Dataset: kiwi (GitHub, yugan-tano/farm-guardian). Classes: brown spot, gray mold, healthy, ulcer.

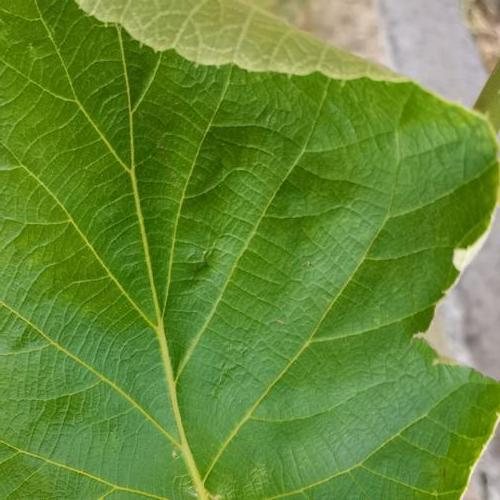
Label: brown spot

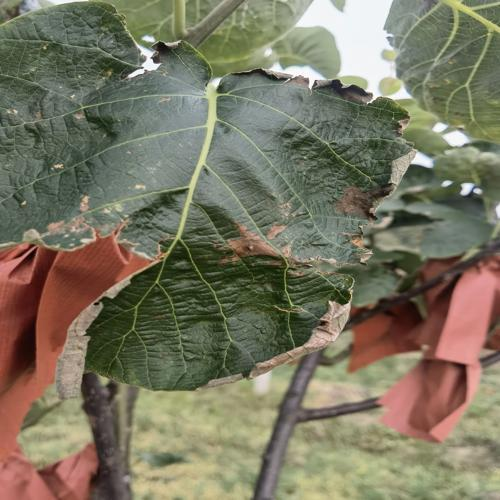
Label: gray mold

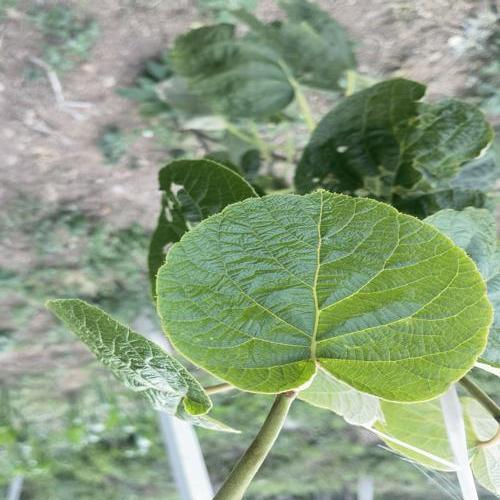
Label: healthy

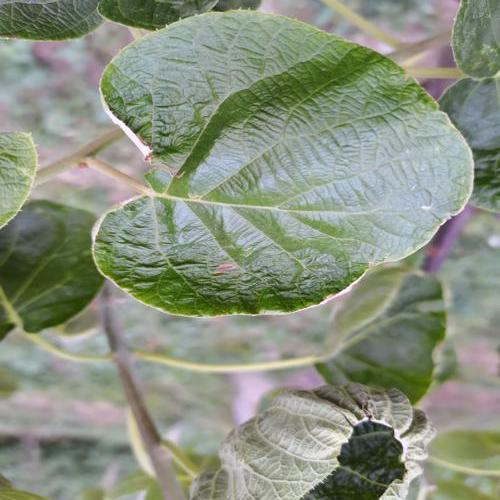
Label: brown spot

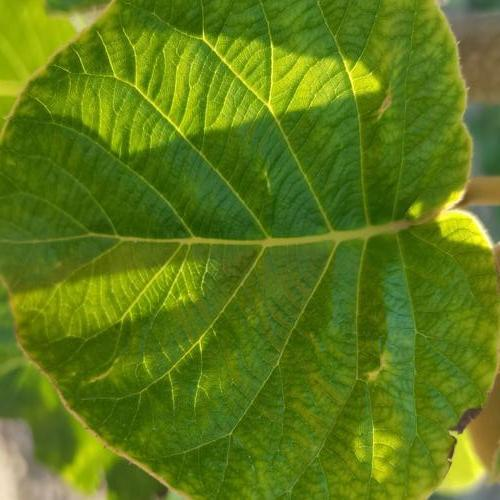
Label: healthy

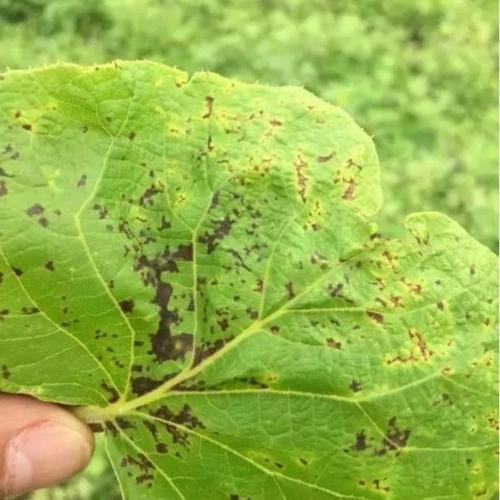
Label: ulcer
